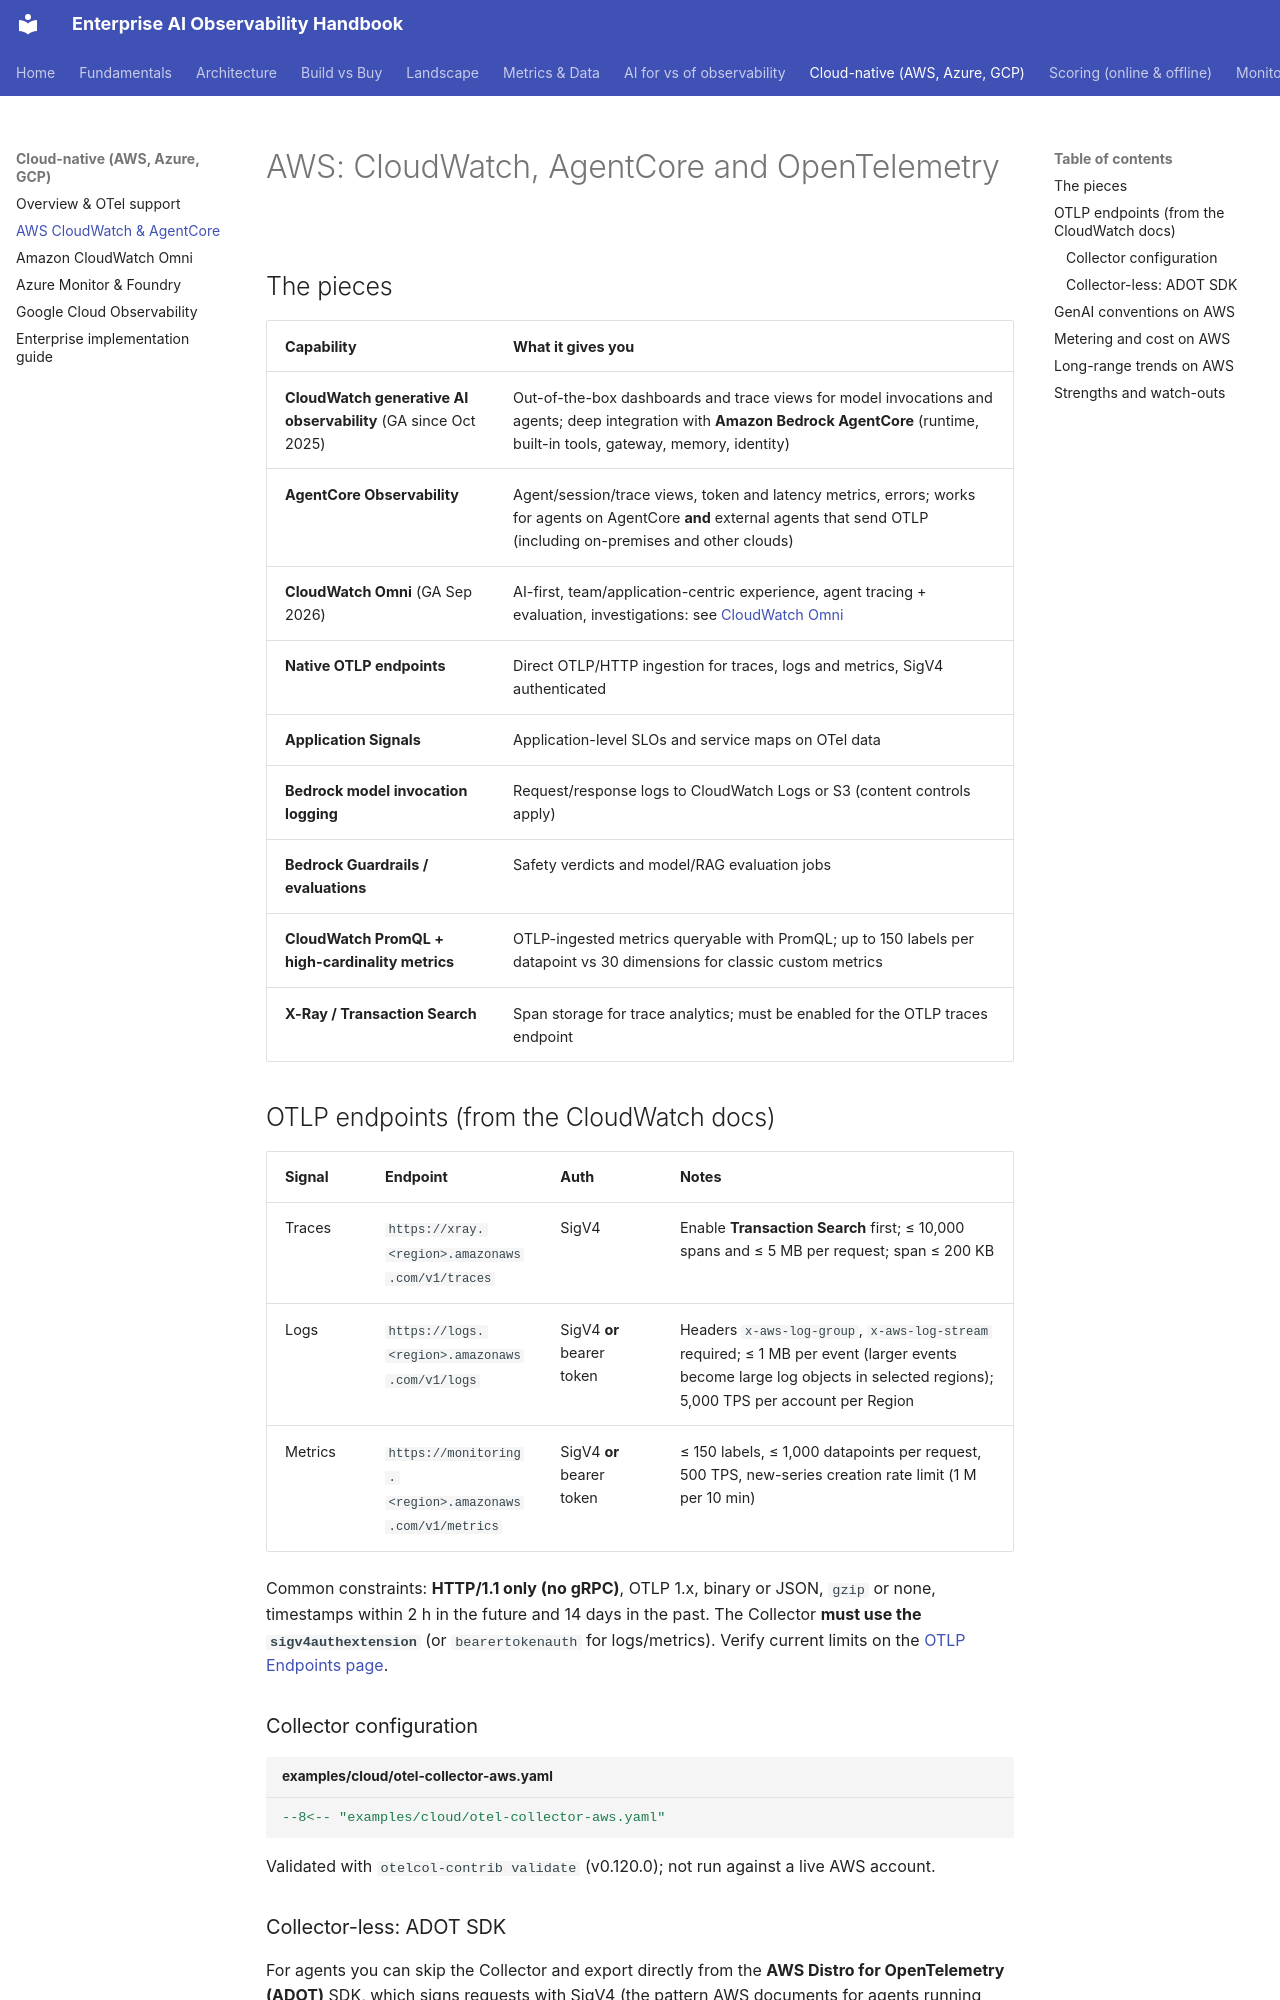

repository: akashtalole/AI-Observability · page: cloud-native/aws/index.html · generator: mkdocs

# AWS: CloudWatch, AgentCore and OpenTelemetry

## The pieces

| Capability | What it gives you |
|---|---|
| **CloudWatch generative AI observability** (GA since Oct 2025) | Out-of-the-box dashboards and trace views for model invocations and agents; deep integration with **Amazon Bedrock AgentCore** (runtime, built-in tools, gateway, memory, identity) |
| **AgentCore Observability** | Agent/session/trace views, token and latency metrics, errors; works for agents on AgentCore **and** external agents that send OTLP (including on-premises and other clouds) |
| **CloudWatch Omni** (GA Sep 2026) | AI-first, team/application-centric experience, agent tracing + evaluation, investigations: see [CloudWatch Omni](omni.md) |
| **Native OTLP endpoints** | Direct OTLP/HTTP ingestion for traces, logs and metrics, SigV4 authenticated |
| **Application Signals** | Application-level SLOs and service maps on OTel data |
| **Bedrock model invocation logging** | Request/response logs to CloudWatch Logs or S3 (content controls apply) |
| **Bedrock Guardrails / evaluations** | Safety verdicts and model/RAG evaluation jobs |
| **CloudWatch PromQL + high-cardinality metrics** | OTLP-ingested metrics queryable with PromQL; up to 150 labels per datapoint vs 30 dimensions for classic custom metrics |
| **X-Ray / Transaction Search** | Span storage for trace analytics; must be enabled for the OTLP traces endpoint |

## OTLP endpoints (from the CloudWatch docs)

| Signal | Endpoint | Auth | Notes |
|---|---|---|---|
| Traces | `https://xray.<region>.amazonaws.com/v1/traces` | SigV4 | Enable **Transaction Search** first; ≤ 10,000 spans and ≤ 5 MB per request; span ≤ 200 KB |
| Logs | `https://logs.<region>.amazonaws.com/v1/logs` | SigV4 **or** bearer token | Headers `x-aws-log-group`, `x-aws-log-stream` required; ≤ 1 MB per event (larger events become large log objects in selected regions); 5,000 TPS per account per Region |
| Metrics | `https://monitoring.<region>.amazonaws.com/v1/metrics` | SigV4 **or** bearer token | ≤ 150 labels, ≤ 1,000 datapoints per request, 500 TPS, new-series creation rate limit (1 M per 10 min) |

Common constraints: **HTTP/1.1 only (no gRPC)**, OTLP 1.x, binary or JSON, `gzip` or none, timestamps within 2 h in the future and 14 days in the past. The Collector **must use the `sigv4authextension`** (or `bearertokenauth` for logs/metrics). Verify current limits on the [OTLP Endpoints page](https://docs.aws.amazon.com/AmazonCloudWatch/latest/monitoring/CloudWatch-OTLPEndpoint.html).

### Collector configuration

```yaml title="examples/cloud/otel-collector-aws.yaml"
--8<-- "examples/cloud/otel-collector-aws.yaml"
```

Validated with `otelcol-contrib validate` (v0.120.0); not run against a live AWS account.
